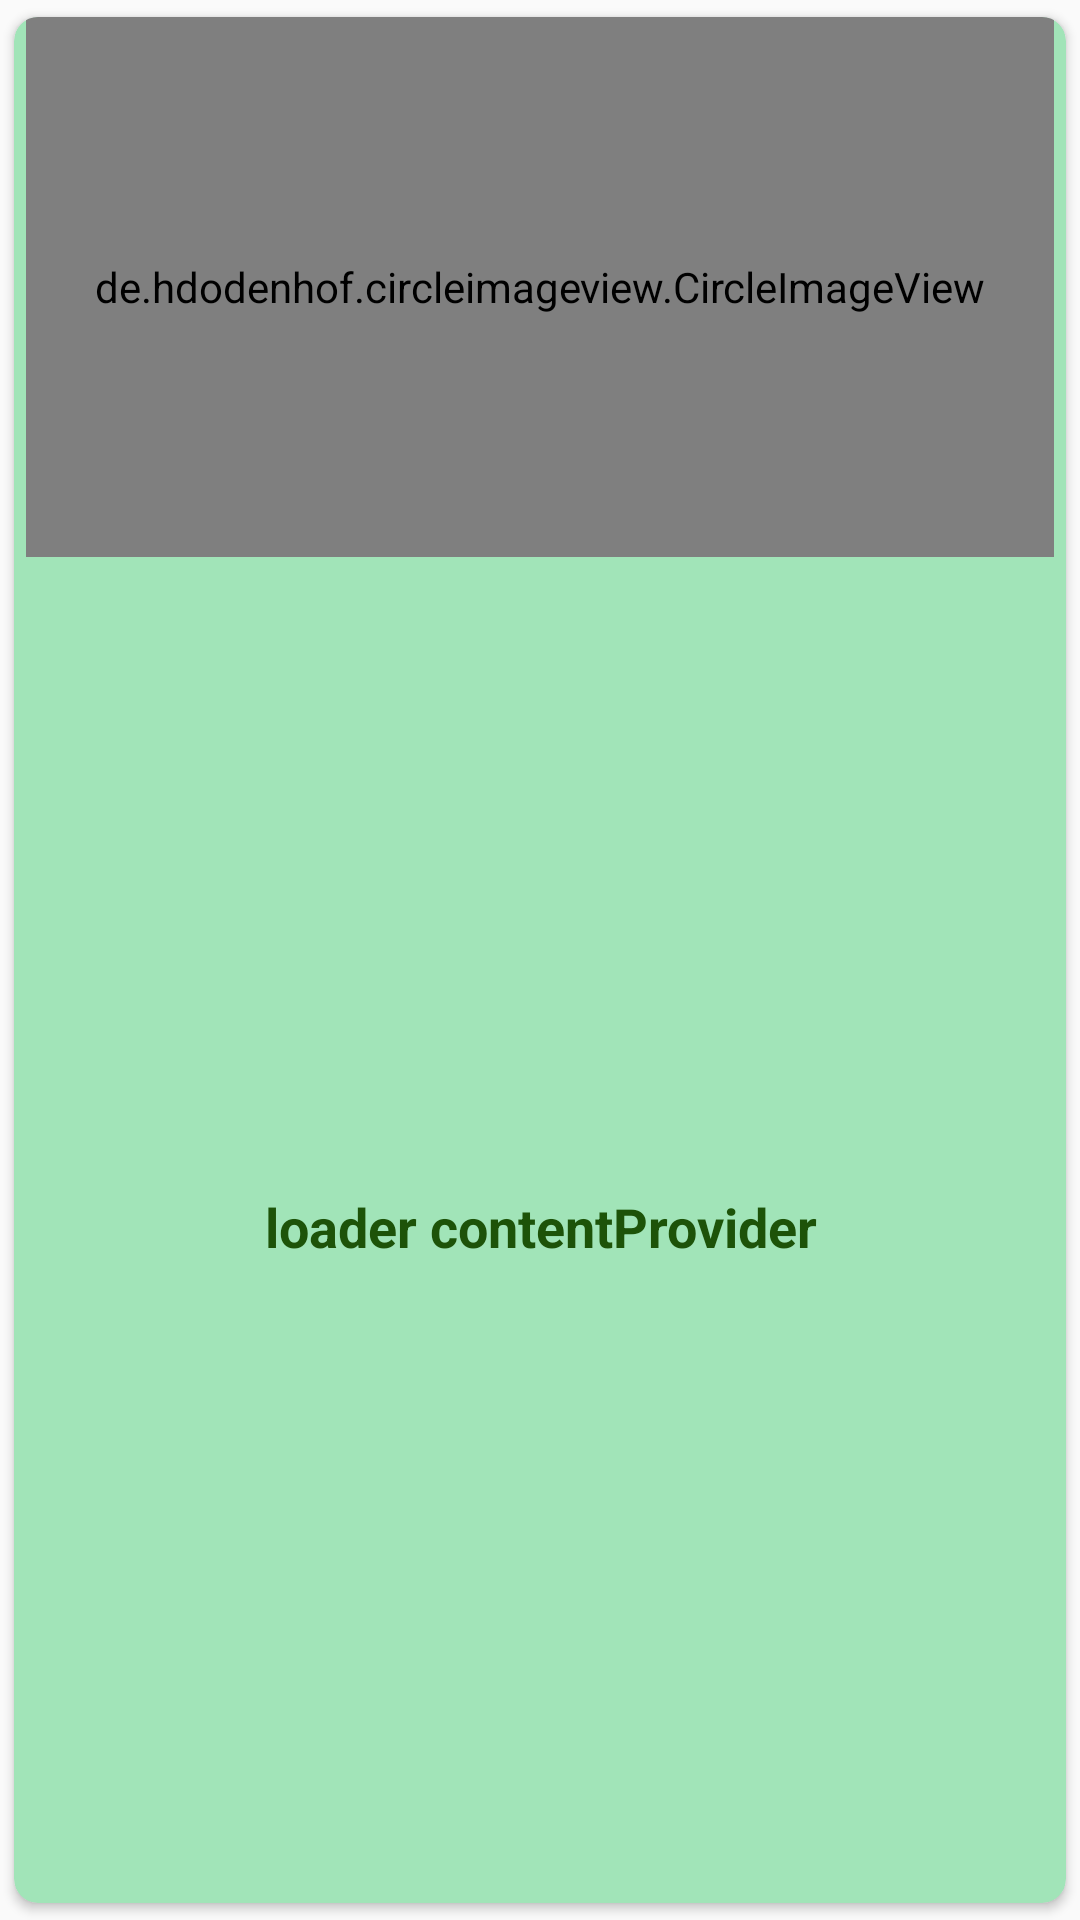

Android layout source for this screen:
<!-- AndroidManifest.xml: application theme AppTheme -->
<!-- res/layout/card_view.xml -->
<?xml version="1.0" encoding="utf-8"?>
<android.support.v7.widget.CardView xmlns:card_view="http://schemas.android.com/apk/res-auto"
    xmlns:android="http://schemas.android.com/apk/res/android"

    android:id="@+id/notification_card"
    android:layout_width="175dp"
    android:layout_height="wrap_content"
    android:layout_marginLeft="1dp"
    android:layout_marginRight="1dp"
    android:clipChildren="false"
    card_view:cardCornerRadius="8dp"
    card_view:cardUseCompatPadding="true"
    android:theme="@style/MyTheme"
    card_view:cardBackgroundColor="#a1e4b8"
    >
        <LinearLayout
            android:layout_width="match_parent"
            android:layout_height="match_parent"
            android:orientation="vertical"
            >
            <de.hdodenhof.circleimageview.CircleImageView
                android:id="@+id/topic_img"
                android:layout_width="match_parent"
                android:layout_height="180dp"
                android:layout_marginRight="4dp"
                android:layout_marginLeft="4dp"
                android:src="@drawable/projectstructure"
                android:transitionName="image_transition"
                />
            <TextView
                android:id="@+id/topic_name"
                android:layout_width="match_parent"
                android:layout_height="match_parent"
                android:gravity="center"
                android:text="loader contentProvider"
                android:textColor="#1d5309"
                android:layout_marginTop="3dp"
                android:textSize="18sp"
                android:textStyle="bold"
                android:layout_marginBottom="5dp"
                />
        </LinearLayout>
</android.support.v7.widget.CardView>
<!-- resources referenced by this layout -->
<resources>
  <!-- drawable projectstructure: png bitmap (drawable, 33573 bytes) -->
  <style name="MyTheme" parent="Theme.AppCompat.Light.NoActionBar">
          <item name="windowActionModeOverlay">true</item>
          <item name="colorPrimary">@color/colorPrimary</item>
          <item name="colorPrimaryDark">@color/colorPrimaryDark</item>
          <item name="colorAccent">@color/colorAccent</item>
          <item name="android:windowContentTransitions">true</item>
      </style>
  <style name="AppTheme" parent="Theme.AppCompat.Light">
          
          <item name="colorPrimary">@color/colorPrimary</item>
          <item name="colorPrimaryDark">@color/colorPrimaryDark</item>
          <item name="colorAccent">@color/colorAccent</item>
      </style>
  <color name="colorPrimary">#00796B</color>
  <color name="colorPrimaryDark">#00695C</color>
  <color name="colorAccent">#00B0FF</color>
</resources>
